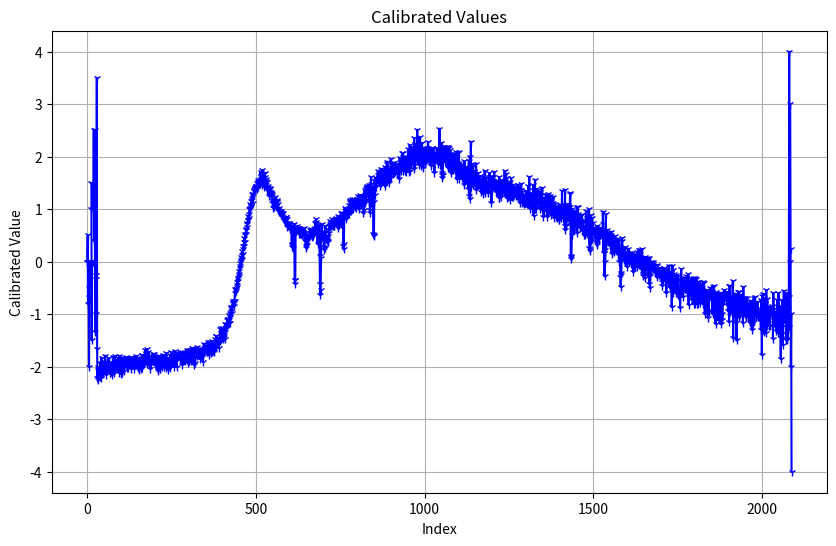
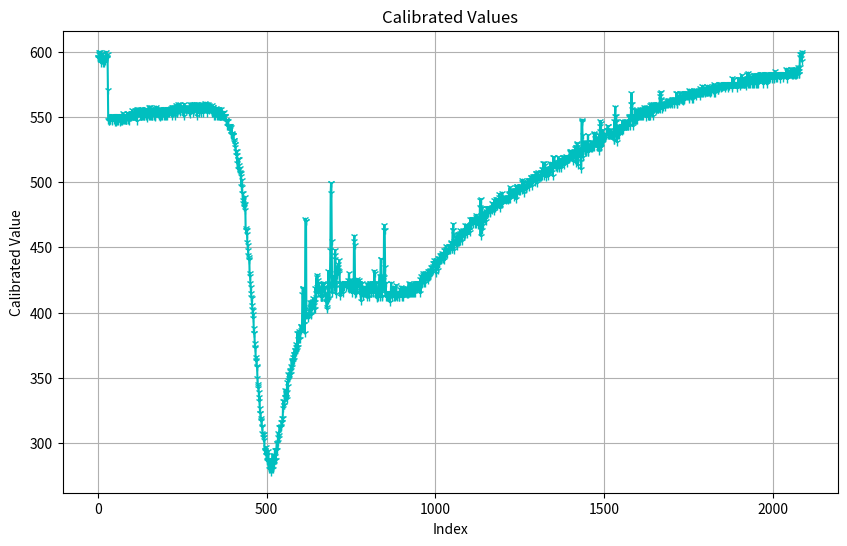

Recreate these plots in Python, in order.
import numpy as np
import matplotlib.pyplot as plt

raw = [596, 596, 595, 600, 595, 598, 595, 596, 600, 595, 598, 591, 598, 594, 598, 591, 595, 595, 596, 591, 596, 593,
       596, 596, 600, 595, 596, 595, 595, 598, 571, 548,
       547, 547, 548, 548, 550, 548, 550, 551, 550, 551, 551, 547, 550, 551, 551, 551, 548, 550, 551, 548, 546, 550,
       546, 551, 547, 551, 551, 551, 551, 547, 551, 551, 551, 548, 551, 546,
       551, 547, 548, 547, 551, 551, 553, 548, 551, 548, 551, 550, 548, 551, 551, 548, 548, 548, 550, 553, 551, 553,
       548, 551, 551, 551, 547, 551, 551, 553, 550, 551, 551, 553, 555, 551,
       551, 551, 553, 551, 551, 551, 555, 551, 555, 550, 553, 547, 556, 551, 553, 553, 556, 555, 554, 553, 551, 553,
       556, 551, 551, 551, 556, 551, 553, 551, 555, 553, 551, 555, 551, 553,
       556, 553, 556, 551, 556, 549, 551, 553, 553, 553, 554, 555, 551, 558, 551, 558, 553, 551, 556, 556, 551, 553,
       551, 555, 554, 555, 551, 555, 556, 555, 550, 551, 555, 558, 556, 553,
       553, 552, 553, 555, 553, 554, 551, 556, 550, 556, 556, 551, 554, 551, 553, 553, 556, 556, 553, 556, 553, 551,
       555, 551, 556, 553, 556, 551, 555, 551, 556, 553, 556, 555, 554, 553,
       556, 556, 555, 556, 557, 553, 556, 555, 558, 551, 558, 553, 557, 555, 556, 555, 558, 556, 551, 556, 558, 559,
       553, 553, 557, 560, 556, 555, 555, 557, 558, 556, 560, 554, 558, 557,
       558, 557, 555, 556, 558, 553, 555, 551, 560, 556, 557, 558, 555, 556, 556, 556, 556, 558, 558, 556, 556, 557,
       554, 556, 555, 560, 552, 558, 557, 556, 556, 558, 560, 553, 559, 555,
       560, 560, 556, 557, 558, 558, 556, 560, 558, 560, 551, 559, 558, 556, 558, 553, 558, 558, 558, 559, 558, 558,
       556, 553, 560, 556, 558, 553, 557, 556, 557, 556, 560, 556, 561, 558,
       560, 559, 560, 559, 559, 553, 560, 556, 557, 555, 558, 559, 558, 556, 556, 556, 556, 555, 559, 553, 558, 553,
       558, 556, 551, 555, 556, 551, 556, 553, 553, 557, 553, 556, 551, 556,
       551, 556, 551, 556, 554, 551, 551, 551, 551, 551, 556, 553, 551, 553, 551, 553, 551, 554, 551, 550, 551, 551,
       551, 547, 548, 548, 547, 547, 543, 543, 547, 543, 543, 543, 543, 543,
       541, 543, 537, 537, 542, 538, 537, 536, 536, 536, 536, 532, 531, 532, 529, 529, 527, 524, 521, 521, 524, 515,
       518, 510, 518, 518, 513, 510, 508, 507, 511, 507, 505, 497, 502, 496,
       492, 492, 486, 484, 483, 482, 481, 489, 479, 483, 465, 463, 463, 460, 463, 454, 452, 448, 444, 443, 441, 440,
       428, 430, 423, 420, 415, 412, 411, 406, 403, 402, 396, 399, 388, 384,
       384, 377, 374, 373, 364, 363, 366, 359, 358, 350, 345, 344, 342, 339, 332, 335, 327, 323, 323, 318, 317, 319,
       313, 312, 308, 305, 307, 307, 302, 305, 294, 295, 295, 291, 297, 291,
       291, 286, 287, 287, 287, 294, 287, 280, 286, 280, 285, 287, 287, 283, 278, 285, 280, 284, 291, 280, 284, 291,
       284, 287, 290, 295, 287, 287, 295, 295, 300, 300, 295, 301, 305, 308,
       304, 306, 312, 312, 312, 312, 313, 312, 316, 316, 316, 319, 319, 332, 327, 332, 329, 329, 341, 335, 335, 335,
       335, 338, 339, 347, 334, 344, 348, 353, 350, 352, 353, 355, 356, 353,
       359, 356, 364, 363, 358, 364, 362, 366, 368, 364, 368, 371, 368, 371, 374, 376, 370, 371, 374, 384, 374, 380,
       384, 384, 386, 380, 384, 380, 385, 390, 390, 387, 388, 389, 414, 419,
       418, 419, 391, 397, 391, 384, 403, 472, 470, 470, 398, 399, 399, 399, 398, 396, 398, 399, 399, 401, 408, 402,
       404, 399, 398, 405, 404, 408, 408, 409, 411, 408, 403, 406, 408, 408,
       403, 419, 415, 412, 427, 420, 429, 425, 415, 419, 419, 423, 419, 419, 415, 419, 412, 412, 412, 412, 412, 422,
       419, 422, 423, 420, 422, 419, 413, 418, 413, 415, 409, 408, 404, 403,
       409, 410, 419, 432, 419, 423, 411, 423, 430, 448, 492, 499, 499, 455, 423, 415, 426, 428, 428, 423, 423, 420,
       441, 448, 444, 422, 414, 420, 432, 432, 429, 435, 433, 437, 432, 440,
       430, 423, 423, 413, 419, 419, 422, 420, 419, 415, 422, 422, 422, 423, 420, 423, 423, 423, 422, 420, 423, 423,
       423, 422, 423, 419, 425, 418, 430, 423, 423, 425, 419, 423, 423, 425,
       415, 419, 423, 419, 419, 418, 419, 455, 459, 452, 425, 414, 419, 423, 415, 426, 417, 422, 422, 423, 423, 423,
       423, 425, 422, 414, 415, 415, 409, 415, 423, 419, 419, 413, 415, 415,
       420, 419, 415, 415, 415, 419, 415, 419, 414, 422, 419, 412, 414, 414, 415, 412, 422, 419, 423, 423, 415, 415,
       415, 419, 419, 423, 423, 415, 423, 422, 420, 432, 430, 419, 415, 423,
       423, 423, 411, 414, 412, 414, 412, 418, 415, 423, 422, 428, 412, 423, 441, 441, 428, 412, 413, 422, 425, 428,
       420, 427, 463, 467, 463, 435, 415, 423, 415, 412, 415, 412, 415, 415,
       412, 414, 412, 415, 415, 408, 415, 413, 414, 423, 414, 415, 415, 412, 415, 415, 420, 412, 414, 419, 414, 412,
       414, 413, 421, 412, 415, 415, 415, 414, 415, 415, 412, 412, 415, 418,
       415, 415, 420, 415, 413, 412, 415, 419, 414, 412, 415, 415, 415, 419, 415, 415, 415, 415, 419, 414, 419, 415,
       415, 414, 418, 423, 415, 415, 419, 420, 415, 422, 415, 419, 419, 415,
       419, 415, 422, 419, 415, 418, 418, 422, 415, 423, 422, 420, 423, 423, 418, 423, 423, 420, 423, 418, 423, 423,
       422, 426, 415, 428, 422, 423, 423, 423, 429, 425, 430, 423, 428, 429,
       429, 423, 430, 428, 430, 427, 427, 428, 430, 429, 425, 432, 427, 428, 432, 433, 432, 428, 431, 430, 435, 434,
       435, 433, 433, 438, 436, 438, 440, 438, 436, 435, 438, 440, 430, 438,
       440, 437, 440, 433, 438, 442, 437, 438, 442, 440, 441, 444, 444, 443, 440, 446, 444, 443, 441, 444, 444, 444,
       448, 440, 444, 448, 444, 451, 446, 449, 448, 448, 445, 448, 448, 448,
       451, 451, 451, 450, 448, 451, 453, 454, 449, 450, 449, 463, 463, 468, 460, 448, 455, 455, 455, 455, 455, 453,
       458, 458, 457, 451, 460, 455, 459, 454, 455, 460, 461, 463, 455, 459,
       457, 460, 455, 462, 459, 462, 462, 463, 460, 460, 459, 460, 467, 460, 463, 463, 463, 463, 460, 467, 463, 463,
       463, 463, 463, 463, 462, 472, 467, 468, 467, 468, 470, 472, 472, 468,
       472, 472, 472, 472, 470, 472, 468, 468, 473, 475, 473, 472, 472, 473, 470, 467, 472, 473, 472, 467, 481, 486,
       459, 487, 480, 463, 480, 476, 467, 472, 473, 474, 476, 472, 473, 476,
       472, 478, 470, 476, 476, 480, 477, 476, 480, 479, 480, 480, 480, 477, 476, 480, 480, 480, 480, 479, 484, 481,
       483, 480, 481, 478, 486, 480, 482, 481, 480, 487, 483, 483, 483, 487,
       482, 486, 487, 483, 483, 489, 491, 483, 480, 486, 487, 484, 484, 483, 492, 487, 486, 486, 487, 489, 487, 487,
       487, 487, 487, 487, 486, 487, 489, 487, 486, 489, 487, 487, 491, 492,
       496, 487, 492, 492, 492, 492, 492, 494, 494, 494, 491, 493, 492, 489, 492, 494, 494, 490, 492, 496, 487, 497,
       497, 492, 496, 494, 494, 493, 496, 494, 497, 497, 493, 497, 496, 496,
       494, 500, 502, 496, 499, 500, 492, 499, 497, 496, 498, 497, 498, 497, 495, 497, 500, 499, 502, 499, 496, 499,
       502, 502, 502, 499, 504, 504, 499, 502, 497, 500, 505, 502, 504, 504,
       504, 505, 500, 505, 505, 507, 507, 504, 499, 507, 505, 504, 508, 504, 505, 504, 505, 504, 505, 505, 508, 508,
       504, 507, 510, 505, 510, 508, 515, 505, 508, 515, 513, 508, 508, 504,
       511, 508, 511, 508, 511, 510, 507, 505, 508, 508, 510, 509, 515, 511, 510, 511, 514, 508, 511, 510, 505, 513,
       519, 514, 519, 516, 514, 513, 515, 515, 512, 511, 515, 515, 515, 513,
       519, 511, 512, 513, 515, 518, 515, 511, 515, 514, 515, 515, 515, 519, 516, 516, 516, 513, 519, 519, 518, 516,
       518, 520, 518, 519, 515, 519, 518, 518, 519, 518, 519, 519, 524, 523,
       519, 524, 522, 519, 521, 521, 521, 516, 519, 521, 524, 521, 522, 522, 519, 526, 515, 527, 527, 530, 529, 527,
       513, 524, 519, 522, 523, 526, 524, 524, 521, 516, 510, 547, 548, 546,
       536, 519, 524, 526, 527, 531, 524, 531, 527, 524, 523, 527, 527, 527, 531, 523, 536, 523, 526, 529, 527, 527,
       527, 527, 526, 531, 531, 531, 526, 529, 530, 531, 527, 527, 537, 538,
       534, 531, 536, 534, 534, 532, 527, 531, 531, 529, 531, 534, 532, 536, 524, 539, 543, 547, 545, 531, 527, 536,
       536, 530, 540, 532, 531, 537, 536, 536, 534, 536, 536, 536, 537, 536,
       540, 540, 543, 543, 536, 540, 536, 536, 540, 538, 536, 536, 537, 536, 537, 539, 537, 536, 538, 537, 532, 532,
       547, 538, 551, 558, 547, 551, 546, 531, 543, 538, 536, 540, 543, 539,
       543, 536, 541, 540, 542, 540, 543, 541, 543, 539, 547, 543, 540, 543, 543, 545, 543, 547, 546, 543, 543, 543,
       543, 545, 543, 547, 543, 546, 543, 547, 550, 551, 543, 551, 549, 551,
       560, 568, 556, 560, 547, 543, 550, 548, 548, 548, 551, 548, 555, 551, 548, 551, 555, 551, 548, 551, 553, 555,
       551, 554, 553, 556, 554, 551, 553, 551, 555, 556, 551, 553, 551, 556,
       553, 553, 558, 555, 555, 556, 556, 553, 550, 556, 554, 558, 553, 553, 551, 555, 556, 551, 551, 556, 559, 551,
       556, 556, 560, 558, 553, 556, 551, 560, 557, 560, 556, 556, 557, 558,
       558, 560, 555, 558, 560, 556, 558, 556, 556, 560, 557, 557, 556, 566, 568, 563, 569, 564, 556, 559, 560, 561,
       558, 560, 560, 560, 560, 560, 558, 560, 561, 560, 561, 560, 561, 562,
       562, 560, 563, 561, 561, 563, 560, 561, 562, 562, 561, 563, 560, 564, 563, 564, 563, 563, 560, 563, 561, 564,
       563, 564, 563, 562, 568, 560, 568, 560, 566, 563, 564, 564, 563, 562,
       565, 568, 568, 564, 566, 564, 563, 563, 564, 563, 562, 568, 564, 566, 563, 566, 568, 566, 568, 568, 568, 568,
       566, 566, 568, 568, 565, 564, 571, 569, 570, 568, 566, 568, 568, 568,
       564, 568, 568, 569, 564, 568, 571, 568, 568, 568, 568, 566, 571, 568, 568, 569, 568, 569, 568, 568, 568, 568,
       570, 571, 566, 572, 570, 569, 568, 569, 568, 574, 571, 569, 568, 572,
       570, 572, 569, 569, 568, 571, 572, 569, 569, 569, 574, 569, 572, 571, 571, 572, 569, 568, 573, 572, 572, 571,
       569, 572, 572, 574, 573, 572, 575, 568, 572, 568, 573, 574, 573, 573,
       574, 572, 573, 574, 571, 574, 571, 573, 572, 575, 574, 575, 575, 575, 572, 573, 574, 573, 573, 574, 575, 574,
       574, 575, 574, 574, 575, 572, 575, 574, 575, 575, 575, 575, 572, 574,
       574, 574, 575, 575, 575, 575, 575, 575, 575, 575, 574, 572, 580, 575, 575, 575, 579, 575, 575, 575, 575, 575,
       575, 575, 575, 572, 575, 575, 575, 579, 575, 575, 579, 579, 579, 574,
       575, 579, 575, 582, 575, 579, 580, 575, 579, 575, 575, 579, 575, 579, 579, 575, 579, 574, 579, 580, 583, 579,
       575, 584, 582, 575, 579, 575, 581, 579, 579, 579, 579, 575, 579, 579,
       579, 581, 575, 582, 575, 579, 579, 579, 582, 575, 579, 582, 582, 582, 575, 582, 575, 580, 581, 579, 582, 579,
       582, 583, 580, 583, 583, 579, 583, 583, 581, 582, 575, 583, 580, 579,
       579, 579, 579, 582, 582, 580, 575, 583, 583, 579, 579, 580, 582, 580, 582, 583, 580, 583, 583, 582, 582, 579,
       583, 583, 583, 582, 580, 583, 579, 582, 585, 582, 582, 580, 583, 583,
       580, 582, 583, 583, 583, 583, 583, 582, 579, 583, 583, 582, 582, 583, 583, 583, 583, 583, 580, 583, 583, 583,
       582, 583, 583, 583, 583, 582, 587, 582, 585, 579, 583, 583, 583, 583,
       583, 585, 585, 585, 583, 583, 583, 587, 582, 587, 582, 583, 583, 587, 583, 583, 583, 585, 582, 583, 587, 582,
       585, 583, 583, 588, 585, 585, 583, 583, 585, 588, 598, 596, 598, 598, 595, 598, 593, 600]

whiteData = [596, 594, 594, 591, 596, 593, 598, 593, 596, 595, 596, 591, 595, 593, 593, 591, 591, 595, 595, 591, 593,
             590, 596, 593, 593, 591, 591, 591, 591, 593, 374, 242,
             243, 246, 248, 243, 243, 243, 240, 237, 242, 243, 239, 236, 234, 241, 240, 242, 242, 240, 240, 240, 238,
             238, 231, 242, 240, 239, 237, 231, 244, 236, 238, 235, 231, 240, 231, 240,
             239, 243, 238, 240, 238, 243, 240, 242, 237, 236, 242, 243, 243, 248, 244, 243, 246, 248, 242, 243, 243,
             243, 243, 243, 244, 243, 248, 243, 241, 244, 243, 244, 244, 248, 241, 243,
             243, 248, 245, 248, 242, 248, 244, 243, 248, 248, 244, 243, 243, 243, 248, 243, 248, 246, 248, 243, 250,
             248, 243, 244, 248, 248, 248, 248, 248, 248, 248, 243, 249, 248, 248, 248,
             252, 252, 248, 249, 248, 253, 246, 244, 252, 249, 251, 252, 251, 249, 251, 252, 248, 251, 254, 252, 250,
             255, 251, 249, 254, 249, 255, 255, 255, 250, 254, 252, 249, 255, 255, 255,
             249, 260, 252, 255, 255, 255, 255, 255, 260, 254, 263, 252, 259, 259, 262, 255, 255, 254, 255, 255, 255,
             255, 252, 262, 255, 261, 263, 255, 266, 255, 262, 255, 259, 260, 263, 259,
             259, 263, 263, 263, 262, 268, 259, 263, 263, 268, 265, 262, 255, 265, 263, 263, 263, 267, 268, 265, 262,
             268, 262, 270, 268, 263, 270, 270, 271, 268, 268, 267, 271, 265, 263, 269,
             267, 267, 263, 271, 270, 271, 268, 271, 267, 268, 269, 273, 271, 273, 271, 270, 265, 271, 275, 271, 270,
             275, 271, 269, 269, 274, 275, 275, 271, 276, 271, 274, 276, 275, 275, 275,
             278, 273, 280, 276, 278, 278, 280, 280, 276, 275, 278, 274, 276, 280, 280, 278, 278, 280, 280, 284, 280,
             280, 281, 280, 280, 282, 278, 281, 284, 275, 280, 282, 284, 286, 281, 286,
             281, 287, 284, 284, 284, 287, 286, 283, 287, 286, 287, 287, 286, 286, 291, 287, 287, 287, 286, 294, 284,
             291, 290, 294, 294, 287, 291, 287, 291, 292, 290, 290, 292, 291, 291, 295,
             292, 294, 294, 294, 294, 295, 295, 295, 292, 293, 295, 295, 299, 292, 301, 290, 300, 295, 295, 299, 300,
             297, 295, 299, 302, 302, 295, 298, 300, 302, 295, 302, 302, 302, 300, 302,
             300, 304, 297, 307, 297, 303, 295, 300, 301, 302, 304, 308, 304, 304, 304, 308, 307, 305, 304, 304, 307,
             305, 310, 307, 308, 308, 308, 310, 309, 307, 312, 302, 308, 312, 309, 314,
             307, 312, 308, 312, 316, 310, 318, 313, 312, 308, 313, 312, 314, 314, 310, 316, 319, 315, 316, 312, 316,
             318, 316, 319, 313, 314, 319, 316, 319, 319, 319, 319, 319, 317, 319, 319,
             319, 319, 323, 317, 319, 319, 324, 326, 323, 319, 317, 319, 323, 319, 319, 319, 319, 323, 325, 319, 326,
             324, 319, 326, 323, 324, 332, 319, 327, 327, 326, 327, 327, 327, 331, 327,
             332, 326, 327, 331, 327, 329, 327, 327, 332, 327, 332, 331, 335, 331, 335, 338, 335, 335, 332, 341, 332,
             335, 335, 340, 337, 335, 339, 344, 337, 342, 344, 339, 340, 339, 339, 344,
             335, 340, 335, 344, 339, 344, 342, 344, 342, 339, 344, 340, 344, 342, 342, 335, 345, 345, 344, 344, 345,
             352, 348, 344, 345, 353, 348, 357, 358, 352, 357, 352, 355, 353, 352, 348,
             356, 352, 358, 353, 355, 358, 355, 358, 355, 359, 355, 355, 352, 358, 354, 359, 358, 359, 359, 356, 358,
             359, 363, 363, 361, 355, 365, 358, 355, 363, 359, 362, 364, 364, 361, 359,
             363, 361, 361, 364, 359, 361, 364, 365, 368, 368, 368, 368, 371, 369, 368, 374, 371, 371, 371, 369, 371,
             369, 368, 366, 371, 371, 371, 371, 371, 368, 376, 377, 374, 376, 371, 376,
             376, 376, 377, 372, 376, 374, 377, 376, 376, 377, 380, 379, 384, 384, 377, 384, 376, 384, 376, 384, 385,
             384, 387, 384, 385, 391, 385, 385, 384, 390, 387, 391, 391, 387, 391, 387,
             387, 384, 387, 385, 388, 390, 387, 390, 389, 391, 390, 390, 391, 391, 387, 397, 393, 390, 391, 391, 393,
             390, 391, 396, 399, 391, 391, 393, 396, 399, 391, 399, 391, 399, 399, 399,
             399, 396, 402, 398, 396, 401, 403, 406, 401, 403, 403, 406, 403, 408, 399, 403, 408, 403, 408, 408, 408,
             408, 409, 412, 404, 406, 408, 410, 411, 402, 409, 408, 411, 406, 408, 408,
             411, 408, 412, 415, 412, 408, 414, 409, 414, 412, 419, 415, 415, 415, 414, 415, 415, 422, 414, 420, 419,
             419, 419, 420, 423, 419, 423, 423, 419, 423, 421, 419, 419, 423, 420, 419,
             423, 419, 425, 423, 423, 422, 423, 427, 423, 423, 425, 419, 425, 421, 428, 422, 426, 419, 430, 425, 425,
             428, 428, 428, 427, 428, 430, 425, 431, 428, 433, 428, 429, 430, 433, 431,
             429, 432, 432, 428, 433, 433, 435, 434, 433, 438, 435, 436, 436, 436, 438, 440, 435, 440, 438, 434, 440,
             435, 440, 441, 438, 440, 440, 441, 440, 438, 441, 442, 440, 435, 440, 441,
             441, 443, 441, 448, 444, 440, 444, 441, 442, 444, 448, 440, 441, 440, 445, 443, 446, 446, 448, 444, 448,
             444, 442, 449, 444, 448, 444, 448, 454, 443, 451, 444, 448, 449, 444, 449,
             443, 450, 452, 448, 455, 444, 451, 451, 449, 448, 455, 448, 452, 451, 455, 450, 455, 454, 455, 451, 455,
             451, 455, 452, 455, 455, 451, 455, 455, 452, 459, 460, 455, 455, 455, 455,
             455, 461, 461, 455, 461, 458, 460, 460, 455, 457, 458, 463, 457, 463, 460, 460, 463, 462, 463, 467, 463,
             460, 463, 460, 465, 463, 463, 466, 463, 469, 468, 467, 472, 467, 470, 470,
             467, 473, 467, 470, 476, 470, 472, 470, 474, 472, 475, 473, 472, 473, 476, 475, 472, 479, 472, 476, 476,
             475, 473, 477, 480, 476, 476, 476, 473, 480, 481, 477, 478, 476, 480, 476,
             478, 476, 480, 478, 480, 480, 483, 480, 480, 480, 482, 480, 480, 483, 480, 485, 478, 484, 483, 483, 484,
             483, 486, 481, 483, 480, 484, 486, 483, 487, 486, 486, 487, 487, 486, 484,
             487, 487, 487, 487, 491, 487, 487, 486, 489, 490, 492, 487, 487, 492, 487, 491, 494, 491, 495, 489, 492,
             492, 492, 492, 491, 487, 494, 495, 492, 486, 494, 496, 494, 492, 492, 489,
             494, 496, 492, 490, 492, 496, 492, 494, 491, 495, 494, 494, 497, 492, 492, 493, 496, 492, 497, 492, 494,
             492, 497, 492, 495, 499, 494, 494, 495, 496, 492, 495, 496, 498, 499, 495,
             496, 496, 499, 492, 496, 492, 498, 496, 497, 496, 496, 495, 496, 499, 494, 494, 495, 499, 489, 499, 499,
             496, 495, 495, 496, 504, 499, 496, 496, 496, 502, 497, 495, 497, 497, 499,
             497, 496, 496, 494, 502, 496, 498, 499, 496, 504, 499, 500, 499, 499, 497, 496, 502, 499, 499, 497, 497,
             499, 499, 500, 499, 500, 497, 502, 499, 499, 504, 499, 497, 502, 499, 504,
             501, 500, 502, 496, 502, 500, 508, 500, 504, 505, 504, 504, 502, 504, 497, 504, 500, 504, 504, 507, 505,
             501, 509, 502, 504, 502, 502, 500, 504, 505, 499, 504, 504, 504, 504, 500,
             504, 507, 507, 504, 504, 500, 509, 504, 508, 504, 508, 506, 505, 506, 504, 510, 508, 511, 507, 505, 508,
             511, 508, 510, 504, 508, 508, 505, 505, 507, 511, 511, 509, 504, 506, 505,
             511, 509, 509, 505, 511, 508, 508, 507, 510, 508, 507, 508, 508, 510, 504, 510, 510, 508, 511, 508, 510,
             508, 514, 511, 510, 508, 508, 510, 511, 512, 512, 507, 511, 512, 508, 511,
             509, 510, 508, 508, 513, 511, 511, 511, 510, 511, 510, 509, 511, 512, 509, 516, 509, 509, 518, 508, 515,
             508, 513, 515, 513, 510, 511, 515, 515, 515, 519, 511, 514, 515, 515, 518,
             511, 511, 519, 508, 515, 515, 516, 515, 516, 513, 515, 513, 518, 512, 518, 511, 518, 513, 518, 515, 516,
             518, 519, 513, 515, 515, 516, 519, 518, 516, 516, 518, 515, 518, 516, 516,
             515, 519, 515, 519, 518, 518, 518, 519, 519, 519, 511, 519, 515, 518, 516, 519, 513, 519, 516, 519, 513,
             519, 519, 518, 519, 514, 516, 519, 517, 512, 515, 519, 519, 519, 518, 518,
             521, 525, 518, 519, 515, 523, 519, 524, 516, 519, 519, 519, 518, 515, 521, 516, 524, 514, 522, 522, 519,
             524, 516, 519, 519, 523, 524, 519, 521, 518, 522, 524, 519, 521, 519, 524,
             522, 519, 519, 518, 523, 519, 519, 519, 526, 516, 519, 521, 520, 519, 521, 524, 524, 521, 527, 521, 523,
             521, 521, 520, 522, 522, 524, 523, 523, 526, 519, 524, 522, 519, 527, 526,
             524, 519, 521, 521, 524, 521, 526, 519, 527, 521, 524, 524, 526, 521, 524, 524, 523, 524, 527, 524, 524,
             519, 524, 526, 526, 519, 524, 527, 525, 524, 524, 523, 527, 524, 524, 521,
             524, 527, 525, 521, 529, 527, 527, 524, 526, 525, 524, 527, 524, 524, 527, 526, 529, 524, 526, 524, 531,
             526, 527, 526, 526, 526, 527, 529, 524, 529, 521, 526, 526, 527, 527, 526,
             526, 524, 525, 527, 522, 527, 526, 527, 524, 527, 525, 527, 524, 526, 523, 528, 526, 530, 526, 529, 529,
             526, 527, 526, 529, 532, 526, 529, 524, 529, 530, 524, 532, 526, 526, 531,
             529, 531, 527, 527, 533, 527, 532, 524, 527, 528, 531, 527, 527, 529, 527, 529, 531, 524, 531, 529, 531,
             526, 527, 532, 532, 529, 530, 526, 529, 527, 531, 532, 526, 532, 527, 527,
             527, 530, 527, 529, 527, 527, 531, 524, 531, 526, 529, 527, 531, 527, 529, 527, 529, 529, 527, 532, 524,
             531, 527, 531, 527, 527, 527, 527, 529, 531, 531, 527, 529, 529, 536, 531,
             527, 530, 526, 534, 527, 531, 526, 536, 531, 536, 526, 527, 532, 527, 534, 531, 536, 529, 534, 532, 531,
             531, 531, 534, 529, 530, 531, 527, 534, 531, 532, 534, 531, 536, 527, 527,
             536, 534, 531, 531, 527, 534, 529, 534, 531, 536, 531, 531, 529, 530, 527, 532, 531, 536, 527, 536, 534,
             536, 531, 531, 531, 532, 532, 532, 536, 530, 532, 534, 533, 536, 530, 534,
             536, 534, 534, 531, 536, 532, 532, 532, 536, 536, 534, 536, 536, 527, 536, 531, 537, 531, 532, 536, 536,
             536, 536, 532, 534, 536, 536, 536, 532, 530, 538, 532, 538, 536, 532, 540,
             532, 537, 536, 531, 536, 536, 536, 536, 536, 531, 534, 537, 536, 536, 536, 531, 536, 536, 536, 532, 539,
             532, 539, 533, 536, 536, 537, 536, 536, 532, 536, 536, 540, 538, 534, 536,
             537, 536, 534, 532, 534, 536, 536, 536, 532, 536, 536, 537, 536, 534, 536, 536, 537, 536, 536, 536, 540,
             537, 541, 537, 537, 536, 537, 536, 537, 539, 534, 540, 540, 538, 539, 537,
             540, 541, 540, 538, 537, 536, 543, 540, 539, 536, 536, 538, 537, 536, 536, 540, 536, 540, 537, 536, 540,
             540, 540, 538, 538, 539, 537, 538, 536, 540, 540, 537, 540, 536, 539, 539,
             537, 542, 538, 539, 539, 540, 540, 539, 541, 540, 542, 537, 540, 540, 539, 540, 536, 540, 537, 540, 538,
             540, 537, 538, 537, 539, 537, 539, 540, 537, 540, 540, 542, 543, 536, 539,
             540, 540, 539, 536, 543, 543, 536, 538, 538, 542, 543, 540, 539, 540, 539, 542, 540, 540, 542, 540, 543,
             539, 540, 540, 540, 542, 542, 542, 542, 543, 536, 542, 543, 540, 540, 540,
             537, 542, 542, 545, 538, 541, 540, 543, 540, 543, 543, 543, 543, 540, 543, 540, 543, 543, 542, 543, 537,
             543, 539, 542, 540, 542, 540, 540, 543, 543, 543, 543, 543, 542, 543, 542,
             543, 543, 539, 543, 543, 543, 543, 541, 543, 543, 542, 543, 542, 543, 543, 543, 543, 543, 542, 543, 543,
             541, 543, 547, 540, 543, 543, 543, 540, 543, 543, 543, 543, 542, 543, 543,
             540, 547, 542, 542, 543, 540, 543, 543, 543, 543, 543, 542, 543, 540, 542, 542, 543, 540, 543, 543, 546,
             543, 543, 541, 543, 543, 543, 542, 542, 543, 541, 547, 545, 540, 543, 543,
             543, 543, 543, 543, 545, 542, 542, 547, 543, 543, 543, 547, 543, 543, 543, 543, 541, 543, 542, 547, 543,
             543, 547, 543, 543, 543, 543, 543, 547, 543, 547, 568, 595, 600, 595, 596, 598, 595, 597, 595]

darkData = [596, 596, 596, 596, 596, 596, 597, 595, 600, 595, 596, 593, 595, 591, 595, 591, 595, 595, 595, 596, 591,
            595, 594, 591, 596, 591, 595, 593, 594, 591, 448, 337,
            344, 344, 340, 342, 344, 339, 337, 344, 344, 339, 345, 346, 342, 344, 339, 341, 340, 344, 344, 345, 344,
            344, 344, 340, 345, 344, 340, 339, 344, 340, 344, 342, 344, 342, 340, 340,
            339, 342, 344, 342, 339, 344, 339, 344, 344, 347, 345, 345, 344, 345, 344, 352, 347, 350, 345, 348, 346,
            345, 349, 348, 348, 352, 344, 345, 352, 348, 350, 349, 349, 345, 348, 350,
            350, 345, 353, 352, 350, 352, 345, 352, 352, 353, 352, 350, 354, 346, 349, 352, 352, 350, 349, 348, 352,
            352, 352, 352, 355, 355, 349, 355, 352, 355, 355, 352, 355, 356, 352, 353,
            352, 355, 352, 355, 354, 355, 355, 353, 353, 352, 355, 352, 356, 352, 355, 352, 353, 356, 355, 352, 354,
            355, 359, 359, 353, 356, 355, 359, 359, 355, 358, 358, 363, 359, 359, 364,
            359, 359, 365, 361, 359, 358, 364, 359, 364, 359, 364, 359, 356, 361, 362, 359, 359, 359, 359, 364, 358,
            359, 362, 362, 363, 364, 365, 359, 363, 359, 359, 359, 359, 356, 366, 364,
            363, 362, 362, 359, 359, 364, 364, 363, 368, 368, 364, 359, 364, 368, 364, 364, 368, 363, 365, 367, 368,
            364, 368, 368, 368, 366, 371, 366, 364, 368, 368, 366, 368, 366, 369, 364,
            368, 366, 370, 368, 372, 368, 369, 371, 371, 371, 368, 368, 376, 371, 374, 372, 371, 371, 369, 372, 372,
            376, 373, 371, 371, 377, 374, 374, 376, 377, 374, 377, 376, 377, 371, 376,
            376, 378, 376, 374, 376, 378, 376, 377, 378, 377, 376, 380, 377, 376, 380, 372, 379, 384, 376, 379, 384,
            379, 378, 380, 384, 377, 380, 384, 384, 380, 384, 380, 377, 384, 384, 387,
            376, 384, 387, 384, 384, 384, 384, 387, 384, 384, 386, 385, 384, 387, 384, 388, 386, 385, 385, 387, 387,
            387, 390, 384, 386, 387, 388, 390, 391, 390, 391, 391, 391, 390, 390, 391,
            387, 396, 396, 391, 393, 387, 395, 396, 390, 393, 393, 395, 391, 396, 393, 391, 396, 391, 395, 391, 396,
            391, 396, 399, 396, 395, 399, 401, 396, 399, 396, 399, 398, 396, 398, 393,
            398, 399, 402, 399, 401, 398, 402, 398, 397, 403, 398, 402, 404, 403, 398, 399, 396, 399, 403, 399, 403,
            399, 404, 403, 404, 408, 406, 406, 401, 406, 406, 406, 399, 402, 412, 408,
            406, 403, 404, 408, 409, 408, 409, 408, 408, 408, 408, 411, 412, 410, 408, 409, 411, 411, 414, 408, 412,
            414, 411, 409, 414, 408, 412, 415, 412, 415, 408, 414, 415, 413, 409, 411,
            412, 412, 415, 408, 414, 408, 412, 411, 415, 413, 415, 414, 415, 415, 415, 417, 412, 415, 415, 415, 413,
            415, 418, 415, 411, 415, 418, 419, 415, 415, 415, 419, 415, 415, 415, 415,
            425, 422, 419, 420, 422, 419, 420, 418, 415, 419, 423, 422, 419, 423, 415, 423, 423, 419, 422, 423, 423,
            422, 427, 418, 428, 428, 423, 426, 423, 425, 425, 425, 427, 428, 430, 425,
            425, 423, 428, 430, 422, 427, 428, 423, 428, 423, 430, 423, 430, 428, 433, 430, 428, 428, 432, 428, 431,
            428, 430, 430, 432, 432, 434, 430, 432, 433, 432, 433, 434, 428, 434, 434,
            435, 435, 432, 440, 435, 435, 435, 435, 438, 436, 433, 436, 435, 438, 436, 440, 435, 438, 438, 440, 440,
            440, 440, 440, 440, 440, 440, 440, 440, 440, 440, 440, 441, 440, 441, 442,
            444, 440, 441, 443, 440, 444, 441, 444, 440, 444, 444, 449, 448, 448, 448, 444, 446, 444, 448, 448, 448,
            448, 444, 451, 443, 448, 451, 448, 448, 451, 449, 448, 451, 446, 448, 448,
            451, 448, 450, 451, 448, 448, 448, 448, 448, 448, 449, 453, 452, 451, 454, 454, 455, 455, 454, 452, 455,
            459, 455, 455, 460, 455, 462, 460, 460, 457, 457, 459, 460, 462, 460, 455,
            462, 460, 460, 455, 459, 460, 461, 461, 460, 455, 462, 457, 461, 460, 459, 460, 455, 461, 460, 463, 459,
            457, 460, 463, 460, 463, 462, 463, 460, 463, 463, 462, 463, 462, 463, 465,
            467, 463, 468, 463, 465, 465, 463, 463, 462, 467, 466, 463, 472, 467, 465, 466, 467, 465, 467, 472, 468,
            472, 472, 474, 467, 467, 468, 470, 463, 472, 468, 467, 467, 474, 472, 468,
            467, 472, 473, 472, 466, 474, 473, 475, 473, 472, 472, 472, 478, 473, 472, 476, 472, 480, 478, 480, 478,
            477, 478, 480, 478, 478, 475, 478, 476, 480, 478, 476, 480, 476, 480, 475,
            480, 478, 476, 480, 480, 480, 480, 481, 478, 480, 480, 480, 483, 482, 480, 481, 481, 476, 480, 481, 481,
            477, 483, 480, 481, 480, 484, 483, 480, 481, 483, 487, 484, 486, 483, 482,
            483, 482, 483, 484, 483, 484, 486, 483, 487, 487, 483, 489, 487, 491, 484, 487, 491, 486, 491, 489, 487,
            486, 487, 487, 490, 492, 487, 487, 487, 492, 489, 492, 492, 489, 487, 487,
            493, 487, 491, 493, 492, 487, 487, 487, 494, 492, 492, 489, 494, 492, 496, 495, 492, 492, 494, 495, 493,
            492, 495, 494, 496, 498, 496, 492, 497, 496, 493, 495, 497, 502, 494, 495,
            499, 496, 499, 497, 499, 496, 497, 495, 494, 496, 500, 497, 500, 497, 500, 499, 502, 502, 500, 497, 500,
            504, 502, 499, 500, 499, 499, 502, 500, 508, 504, 502, 504, 502, 505, 502,
            500, 504, 504, 504, 504, 498, 504, 504, 504, 504, 506, 506, 505, 508, 507, 507, 504, 508, 507, 510, 508,
            508, 505, 508, 506, 511, 509, 512, 508, 508, 510, 509, 510, 508, 510, 513,
            513, 510, 515, 515, 513, 513, 511, 513, 512, 518, 508, 511, 516, 514, 519, 515, 519, 516, 516, 513, 518,
            514, 519, 512, 521, 516, 516, 519, 515, 516, 521, 516, 518, 518, 524, 516,
            519, 516, 515, 523, 516, 519, 519, 519, 521, 524, 518, 519, 518, 524, 521, 522, 519, 519, 524, 524, 523,
            524, 519, 524, 524, 526, 523, 521, 521, 524, 524, 524, 523, 524, 524, 526,
            521, 524, 524, 526, 519, 525, 524, 524, 524, 526, 526, 527, 524, 527, 529, 527, 527, 526, 530, 527, 527,
            525, 529, 525, 527, 527, 529, 529, 531, 527, 527, 527, 530, 527, 529, 529,
            527, 530, 531, 531, 531, 531, 532, 530, 532, 531, 527, 529, 530, 532, 531, 531, 529, 531, 531, 536, 532,
            534, 529, 534, 531, 532, 531, 532, 529, 532, 530, 537, 530, 531, 531, 529,
            536, 532, 536, 528, 532, 536, 531, 532, 527, 534, 536, 534, 530, 533, 531, 534, 534, 536, 533, 534, 531,
            536, 531, 536, 534, 536, 536, 534, 532, 531, 536, 537, 536, 531, 531, 531,
            534, 536, 536, 536, 532, 539, 532, 536, 531, 540, 534, 536, 536, 540, 536, 536, 537, 536, 537, 536, 536,
            540, 536, 537, 536, 536, 536, 540, 534, 536, 537, 539, 540, 534, 538, 540,
            537, 537, 537, 536, 542, 536, 537, 538, 539, 536, 541, 537, 537, 539, 537, 536, 538, 541, 536, 536, 538,
            536, 540, 536, 537, 534, 537, 539, 537, 540, 536, 536, 541, 536, 540, 536,
            540, 540, 538, 537, 536, 534, 540, 536, 543, 536, 540, 541, 539, 540, 540, 542, 540, 540, 540, 536, 539,
            542, 540, 540, 543, 542, 543, 537, 543, 540, 543, 540, 540, 543, 540, 540,
            540, 542, 540, 540, 541, 542, 542, 539, 541, 540, 541, 543, 540, 543, 540, 543, 542, 543, 540, 539, 540,
            543, 542, 540, 540, 543, 543, 540, 543, 540, 543, 540, 543, 543, 543, 540,
            543, 543, 540, 537, 543, 543, 543, 542, 542, 543, 542, 545, 542, 543, 541, 543, 543, 543, 539, 543, 542,
            543, 543, 547, 543, 543, 542, 543, 543, 543, 543, 543, 546, 543, 543, 543,
            542, 543, 540, 543, 542, 543, 543, 543, 543, 543, 543, 543, 540, 543, 542, 543, 543, 543, 543, 543, 543,
            543, 548, 547, 543, 543, 541, 547, 547, 543, 547, 543, 543, 545, 547, 546,
            543, 546, 548, 543, 543, 542, 547, 550, 548, 543, 547, 543, 548, 548, 547, 546, 543, 545, 547, 543, 543,
            547, 548, 550, 546, 547, 547, 546, 546, 547, 543, 543, 550, 546, 547, 543,
            547, 546, 550, 547, 551, 546, 548, 547, 548, 548, 550, 547, 547, 551, 547, 548, 548, 547, 547, 548, 550,
            551, 548, 551, 547, 551, 543, 550, 548, 548, 548, 550, 551, 550, 551, 547,
            551, 551, 548, 551, 548, 550, 551, 550, 551, 548, 547, 553, 551, 550, 550, 551, 550, 543, 551, 551, 550,
            551, 550, 550, 553, 547, 550, 546, 551, 553, 551, 551, 547, 551, 553, 550,
            551, 547, 551, 551, 551, 551, 551, 548, 550, 550, 550, 551, 551, 551, 550, 551, 550, 553, 551, 551, 551,
            547, 556, 551, 551, 551, 551, 555, 551, 551, 550, 556, 551, 551, 550, 551,
            550, 551, 553, 553, 551, 551, 551, 551, 551, 553, 551, 551, 550, 554, 550, 553, 551, 553, 551, 551, 554,
            548, 551, 551, 556, 551, 553, 551, 556, 551, 556, 553, 551, 551, 555, 551,
            553, 551, 553, 553, 551, 551, 551, 555, 551, 555, 551, 551, 554, 551, 553, 550, 556, 551, 551, 556, 551,
            554, 551, 551, 551, 556, 556, 552, 551, 553, 553, 555, 551, 551, 556, 556,
            553, 556, 550, 554, 556, 556, 555, 551, 555, 551, 553, 555, 556, 551, 556, 555, 556, 551, 551, 555, 551,
            556, 556, 555, 560, 556, 555, 556, 554, 555, 557, 555, 553, 554, 556, 560,
            556, 556, 553, 553, 556, 555, 555, 551, 553, 556, 555, 558, 551, 556, 556, 558, 556, 553, 558, 556, 557,
            557, 555, 560, 556, 556, 555, 555, 558, 560, 555, 553, 551, 558, 556, 556,
            559, 553, 558, 556, 561, 556, 556, 556, 558, 555, 556, 558, 558, 558, 558, 556, 558, 559, 556, 556, 556,
            559, 556, 558, 556, 560, 559, 556, 556, 557, 556, 558, 556, 557, 555, 560,
            556, 558, 558, 557, 557, 557, 554, 558, 556, 558, 555, 558, 553, 558, 555, 555, 553, 558, 556, 556, 558,
            558, 559, 558, 555, 558, 558, 556, 556, 553, 558, 558, 556, 557, 555, 560,
            558, 560, 557, 556, 556, 558, 558, 558, 551, 555, 560, 556, 560, 555, 558, 556, 558, 554, 558, 557, 556,
            557, 560, 557, 556, 558, 555, 558, 556, 556, 557, 554, 556, 553, 556, 560,
            560, 560, 558, 555, 556, 558, 557, 558, 560, 557, 560, 556, 560, 558, 560, 561, 559, 558, 556, 556, 558,
            561, 556, 560, 558, 560, 558, 560, 557, 560, 556, 558, 558, 556, 560, 558,
            560, 556, 556, 560, 560, 560, 556, 558, 556, 561, 558, 560, 556, 559, 560, 556, 560, 556, 558, 557, 558,
            561, 560, 558, 560, 558, 560, 560, 559, 560, 555, 560, 558, 561, 556, 560,
            560, 560, 560, 557, 559, 558, 560, 556, 558, 556, 560, 561, 560, 560, 560, 560, 558, 560, 558, 560, 558,
            563, 557, 560, 556, 563, 558, 559, 560, 557, 556, 561, 559, 560, 556, 556,
            560, 561, 558, 560, 556, 560, 562, 560, 562, 556, 561, 558, 560, 561, 556, 560, 561, 561, 560, 560, 562,
            561, 560, 561, 560, 560, 560, 560, 560, 560, 562, 561, 561, 563, 556, 563,
            564, 560, 560, 560, 560, 562, 560, 560, 560, 566, 556, 563, 560, 564, 561, 561, 559, 561, 559, 560, 559,
            563, 561, 565, 561, 563, 560, 563, 561, 561, 561, 561, 563, 559, 564, 560,
            560, 563, 561, 562, 563, 563, 563, 562, 561, 562, 563, 562, 562, 561, 562, 563, 561, 562, 561, 563, 561,
            563, 563, 561, 563, 563, 560, 561, 564, 561, 564, 560, 561, 563, 560, 564,
            560, 563, 563, 563, 563, 561, 561, 563, 563, 561, 563, 561, 563, 561, 563, 563, 561, 563, 563, 563, 560,
            563, 566, 560, 566, 560, 566, 563, 563, 561, 561, 560, 563, 563, 563, 560,
            566, 563, 563, 566, 563, 563, 563, 562, 561, 561, 561, 563, 564, 562, 563, 563, 563, 563, 563, 563, 561,
            568, 561, 563, 562, 563, 563, 562, 564, 563, 560, 563, 564, 565, 563, 560,
            568, 565, 563, 564, 561, 564, 564, 561, 564, 561, 564, 563, 566, 560, 566, 563, 568, 563, 564, 564, 564,
            563, 563, 559, 568, 561, 568, 560, 566, 562, 564, 580, 594, 596, 595, 595, 594, 596, 595, 596]

raw = np.array(raw)  # Convert the list to NumPy arrays for easier calculations
white = np.array(whiteData)
dark = np.array(darkData)

# below

# Avoid division by zero by adding a very small number (epsilon) where the denominator is zero
epsilon = 1e-10  # Small constant to avoid division by zero

denominator = white - dark
denominator[denominator == 0] = epsilon  # Replace 0 in the denominator with a small number

calibrated = (raw - dark) / denominator

# Optionally, you can also mask the NaN values in Icalibrated if needed
calibrated = np.where(np.isnan(calibrated), 0, calibrated)  # Replace NaN with 0 or any other value

print(calibrated)  # or return this array for further processing

# Plot the calibrated values
plt.figure(figsize=(10, 6))
plt.plot(calibrated, marker='1', color='b')
plt.title('Calibrated Values')
plt.xlabel('Index')
plt.ylabel('Calibrated Value')
plt.grid(True)
plt.show()

# Plot the calibrated values
plt.figure(figsize=(10, 6))
plt.plot(raw, marker='1', color='c')
plt.title('Calibrated Values')
plt.xlabel('Index')
plt.ylabel('Calibrated Value')
plt.grid(True)
plt.show()

# for i in calibrated:
#     print(i, end=',')
#
# print("")
# print(len(calibrated))
